pico-8 play session: no input (idle)

[t = 1 s] idle ~1s (no d-pad/buttons)
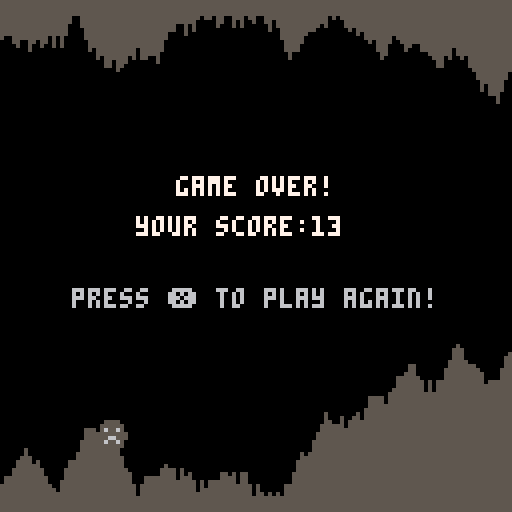

pico-8 cartridge
version 18
__lua__
--cave diver
--by razer
function _init()
game_over=false
make_cave()
make_player()
end

function _update()
if (not game_over) then
update_cave()
move_player()
check_hit()
else
if (btnp(5)) _init()
end
end

function _draw()
cls()
draw_cave()
draw_player()

if (game_over) then
print("game over!",44,44,7)
print("your score:"..player.score,34,54,7)
print("press ❎ to play again!",18,72,6)
else
print("score:"..player.score,2,2,7)    
end
end



-->8
function make_player()
player={}
player.x=24   --position
player.y=60
player.dy=0   --fall speed
player.rise=1  --sprites
player.fall=3
player.dead=2
player.speed=1  --fly speed
player.score=0  --speed
end

function draw_player()
if (game_over) then
spr(player.dead,player.x,player.y)
elseif (player.dy<0) then
spr(player.rise,player.x,player.y)
else
spr(player.fall,player.x,player.y)
end
end

function move_player()
gravity=0.5 --bigger means more gravity
player.dy+=gravity --add gravity

--jump
if (btnp(2)) then
player.dy-=5
sfx(0)
end

--move player to new position
player.y+=player.dy

player.score+=player.speed
end

function check_hit()
for i=player.x,player.x+7 do
if (cave[i+1].top>player.y
or cave[i+1].btm<player.y+7) then
game_over=true
sfx(1)
end
end
end

-->8
function make_cave()
cave={{["top"]=5,["btm"]=119}}
top=45 
btm=85
end

function update_cave()
if (#cave>player.speed) then
for i=1,player.speed do
del(cave,cave[1])
end
end

while (#cave<128) do
local col={}
local up=flr(rnd(7)-3)
local dwn=flr(rnd(7)-3)
col.top=mid(3,cave[#cave].top+up,top)
col.btm=mid(btm,cave[#cave].btm+dwn,124)
add(cave,col)
end
end

function draw_cave()
top_color=5
btm_color=5
for i=1,#cave do
line(i-1,0,i-1,cave[i].top,top_color)
line(i-1,127,i-1,cave[i].btm,btm_color)
end
end
__gfx__
0000000000dddd000055550000dddd00000000000000000000000000000000000000000000000000000000000000000000000000000000000000000000000000
000000000dddddd0055555500dddddd0000000000000000000000000000000000000000000000000000000000000000000000000000000000000000000000000
007bb7000d6dd6d0056556500d6dd6d0000000000000000000000000000000000000000000000000000000000000000000000000000000000000000000000000
00a77800dddddddd55555555dddddddd000000000000000000000000000000000000000000000000000000000000000000000000000000000000000000000000
00a77800d6dddd6d55566555ddd66ddd000000000000000000000000000000000000000000000000000000000000000000000000000000000000000000000000
007cc7000d6666d0056556500dd66dd0000000000000000000000000000000000000000000000000000000000000000000000000000000000000000000000000
000000000dddddd0055555500dddddd0000000000000000000000000000000000000000000000000000000000000000000000000000000000000000000000000
